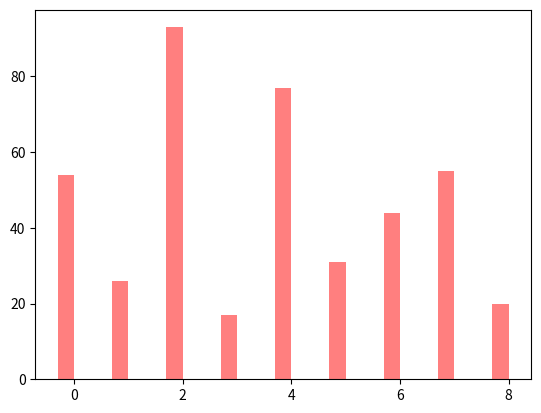

This chart was generated by the following Python code: (Note: this script raises an exception after producing the figure.)
def merge_sort(list_to_sort_by_merge):
    """Sort array by merge sort algorithm.

    Args:
        list_to_sort_by_merge (list): Unsorted list that will be sorted in the end.
    """
    if (len(list_to_sort_by_merge) > 1):
        ## divide list in the middle
        mid = len(list_to_sort_by_merge) // 2
        left = list_to_sort_by_merge[:mid]
        right = list_to_sort_by_merge[mid:]

        ## recursive call
        merge_sort(left)
        merge_sort(right)

        left_index = 0
        right_index = 0
        list_index = 0

        while left_index < len(left) and right_index < len(right):
            if left[left_index] <= right[right_index]:
                list_to_sort_by_merge[list_index] = left[left_index]
                left_index += 1
            else:
                list_to_sort_by_merge[list_index] = right[right_index]
                right_index += 1
            list_index += 1

        while left_index < len(left):
            list_to_sort_by_merge[list_index] = left[left_index]
            left_index += 1
            list_index += 1

        while right_index < len(right):
            list_to_sort_by_merge[list_index] = right[right_index]
            right_index += 1
            list_index += 1


import matplotlib.pyplot as plt
import numpy as np

my_list = [54, 26, 93, 17, 77, 31, 44, 55, 20]
x = np.array(range(len(my_list)))

plt.figure()
plt.bar(x-0.15, my_list, color='red', alpha=0.5, label="unsorted", width=0.3)
mergeSort(my_list)
plt.bar(x+0.15, my_list, color='green', alpha=0.5, label="sorted", width=0.3)
plt.legend()
plt.xlabel("Position within list")
plt.show()
